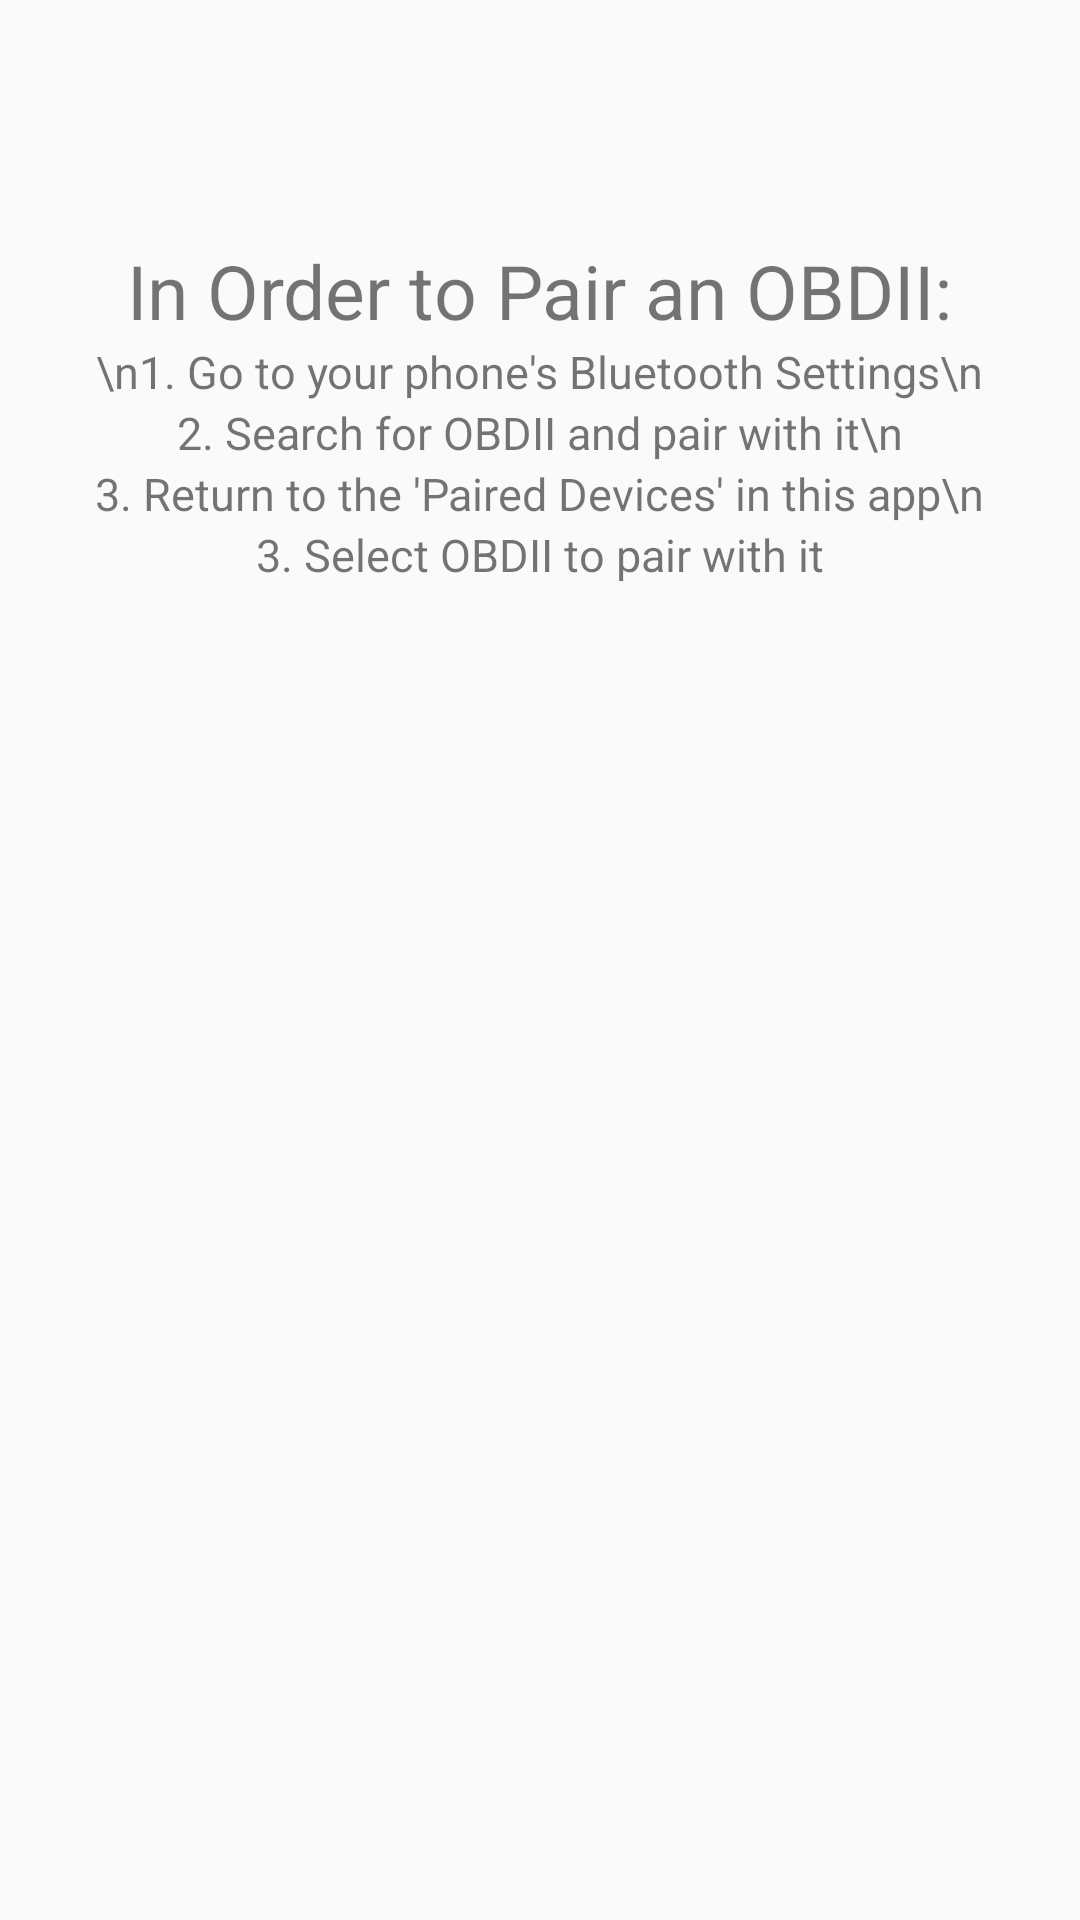

Produce the Android XML layout that renders to this screen, including the resource entries it uses.
<!-- AndroidManifest.xml: application theme AppTheme -->
<!-- res/layout/bluetooth_tab_scan.xml -->
<?xml version="1.0" encoding="utf-8"?>
<RelativeLayout xmlns:android="http://schemas.android.com/apk/res/android"
    android:orientation="vertical" android:layout_width="match_parent"
    android:layout_height="match_parent">
    <TextView
        android:layout_height="wrap_content"
        android:layout_width="wrap_content"
        android:id="@+id/ScanTitle"
        android:layout_centerHorizontal="true"
        android:layout_marginTop="80dp"
        android:text="In Order to Pair an OBDII:"
        android:textSize="25sp"
        />

    <TextView
        android:layout_width="wrap_content"
        android:layout_height="wrap_content"
        android:layout_below="@+id/ScanTitle"
        android:id="@+id/ScanInstructions1"
        android:layout_centerHorizontal="true"
        android:textSize="15sp"
        android:text="\n1. Go to your phone's Bluetooth Settings\n"
/>

    <TextView
        android:layout_width="wrap_content"
        android:layout_height="wrap_content"
        android:layout_below="@+id/ScanInstructions1"
        android:id="@+id/ScanInstructions2"
        android:layout_centerHorizontal="true"
        android:textSize="15sp"
        android:text="2. Search for OBDII and pair with it\n"/>

    <TextView
        android:layout_width="wrap_content"
        android:layout_height="wrap_content"
        android:layout_below="@+id/ScanInstructions2"
        android:id="@+id/ScanInstructions3"
        android:layout_centerHorizontal="true"
        android:textSize="15sp"
        android:text="3. Return to the 'Paired Devices' in this app\n"/>

    <TextView
        android:layout_width="wrap_content"
        android:layout_height="wrap_content"
        android:layout_below="@+id/ScanInstructions3"
        android:id="@+id/ScanInstructions4"
        android:layout_centerHorizontal="true"
        android:textSize="15sp"
        android:text="3. Select OBDII to pair with it"/>



</RelativeLayout>
<!-- resources referenced by this layout -->
<resources>
  <style name="AppTheme" parent="Theme.AppCompat.Light.DarkActionBar">
          <item name="colorPrimary">#1C1C1C</item>
          <item name="colorPrimaryDark">#151515</item>
          <item name="colorAccent">#0174DF</item>
      </style>
</resources>
